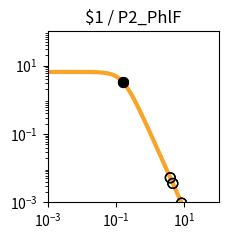

Python code for this plot: (Note: this script raises an exception after producing the figure.)
import matplotlib.pyplot as plt
import matplotlib.ticker as ticker
import numpy as np

fig, ax = plt.subplots(figsize=(2.5,2.5))

plt.xlim(1.000000e-03, 1.000000e+02)
plt.ylim(1.000000e-03, 1.000000e+02)

x = np.array([1.000000e-03,1.122018e-03,1.258925e-03,1.412538e-03,1.584893e-03,1.778279e-03,1.995262e-03,2.238721e-03,2.511886e-03,2.818383e-03,3.162278e-03,3.548134e-03,3.981072e-03,4.466836e-03,5.011872e-03,5.623413e-03,6.309573e-03,7.079458e-03,7.943282e-03,8.912509e-03,1.000000e-02,1.122018e-02,1.258925e-02,1.412538e-02,1.584893e-02,1.778279e-02,1.995262e-02,2.238721e-02,2.511886e-02,2.818383e-02,3.162278e-02,3.548134e-02,3.981072e-02,4.466836e-02,5.011872e-02,5.623413e-02,6.309573e-02,7.079458e-02,7.943282e-02,8.912509e-02,1.000000e-01,1.122018e-01,1.258925e-01,1.412538e-01,1.584893e-01,1.778279e-01,1.995262e-01,2.238721e-01,2.511886e-01,2.818383e-01,3.162278e-01,3.548134e-01,3.981072e-01,4.466836e-01,5.011872e-01,5.623413e-01,6.309573e-01,7.079458e-01,7.943282e-01,8.912509e-01,1.000000e+00,1.122018e+00,1.258925e+00,1.412538e+00,1.584893e+00,1.778279e+00,1.995262e+00,2.238721e+00,2.511886e+00,2.818383e+00,3.162278e+00,3.548134e+00,3.981072e+00,4.466836e+00,5.011872e+00,5.623413e+00,6.309573e+00,7.079458e+00,7.943282e+00,8.912509e+00,1.000000e+01,1.122018e+01,1.258925e+01,1.412538e+01,1.584893e+01,1.778279e+01,1.995262e+01,2.238721e+01,2.511886e+01,2.818383e+01,3.162278e+01,3.548134e+01,3.981072e+01,4.466836e+01,5.011872e+01,5.623413e+01,6.309573e+01,7.079458e+01,7.943282e+01,8.912509e+01,1.000000e+02,])
y = np.array([6.504924e+00,6.504901e+00,6.504872e+00,6.504835e+00,6.504786e+00,6.504723e+00,6.504642e+00,6.504537e+00,6.504401e+00,6.504225e+00,6.503998e+00,6.503703e+00,6.503322e+00,6.502830e+00,6.502192e+00,6.501368e+00,6.500302e+00,6.498923e+00,6.497140e+00,6.494835e+00,6.491855e+00,6.488004e+00,6.483028e+00,6.476602e+00,6.468308e+00,6.457608e+00,6.443818e+00,6.426063e+00,6.403239e+00,6.373948e+00,6.336450e+00,6.288585e+00,6.227724e+00,6.150710e+00,6.053856e+00,5.932986e+00,5.783592e+00,5.601124e+00,5.381470e+00,5.121621e+00,4.820487e+00,4.479722e+00,4.104353e+00,3.702930e+00,3.287010e+00,2.869959e+00,2.465285e+00,2.084943e+00,1.738035e+00,1.430171e+00,1.163529e+00,9.374175e-01,7.490845e-01,5.945482e-01,4.692935e-01,3.687800e-01,2.887645e-01,2.254724e-01,1.756608e-01,1.366142e-01,1.061015e-01,8.231576e-02,6.380909e-02,4.943117e-02,3.827374e-02,2.962316e-02,2.292085e-02,1.773080e-02,1.371346e-02,1.060486e-02,8.200039e-03,6.340014e-03,4.901583e-03,3.789314e-03,2.929329e-03,2.264449e-03,1.750438e-03,1.353080e-03,1.045909e-03,8.084622e-04,6.249165e-04,4.830382e-04,3.733694e-04,2.885987e-04,2.230739e-04,1.724258e-04,1.332769e-04,1.030165e-04,7.962664e-05,6.154738e-05,4.757300e-05,3.677149e-05,2.842247e-05,2.196910e-05,1.698097e-05,1.312541e-05,1.014526e-05,7.841753e-06,6.061265e-06,4.685041e-06,3.621291e-06,])
c = "#f9a427"

hi_x = np.array([1.570896e-01,1.570896e-01,])
hi_y = np.array([3.319275e+00,3.319275e+00,])
lo_x = np.array([8.290593e+00,8.290593e+00,4.580063e+00,4.580063e+00,3.867620e+00,3.867620e+00,])
lo_y = np.array([9.504391e-04,9.504391e-04,3.583068e-03,3.583068e-03,5.228810e-03,5.228810e-03,])

plt.loglog(x,y,lw=3,color=c)
plt.scatter(hi_x,hi_y,marker='o',s=50,color='black',zorder=10)
plt.scatter(lo_x,lo_y,marker='o',s=50,edgecolors='black',color='none',zorder=10)

plt.title("$1 / P2_PhlF")

ax.xaxis.set_major_locator(ticker.LogLocator(numticks=3))
ax.yaxis.set_major_locator(ticker.LogLocator(numticks=3))

ax.set_aspect('equal')
plt.tight_layout()

plt.savefig("/content/output/0xCD/response_plot_$1_P2_PhlF.png", bbox_inches='tight')
